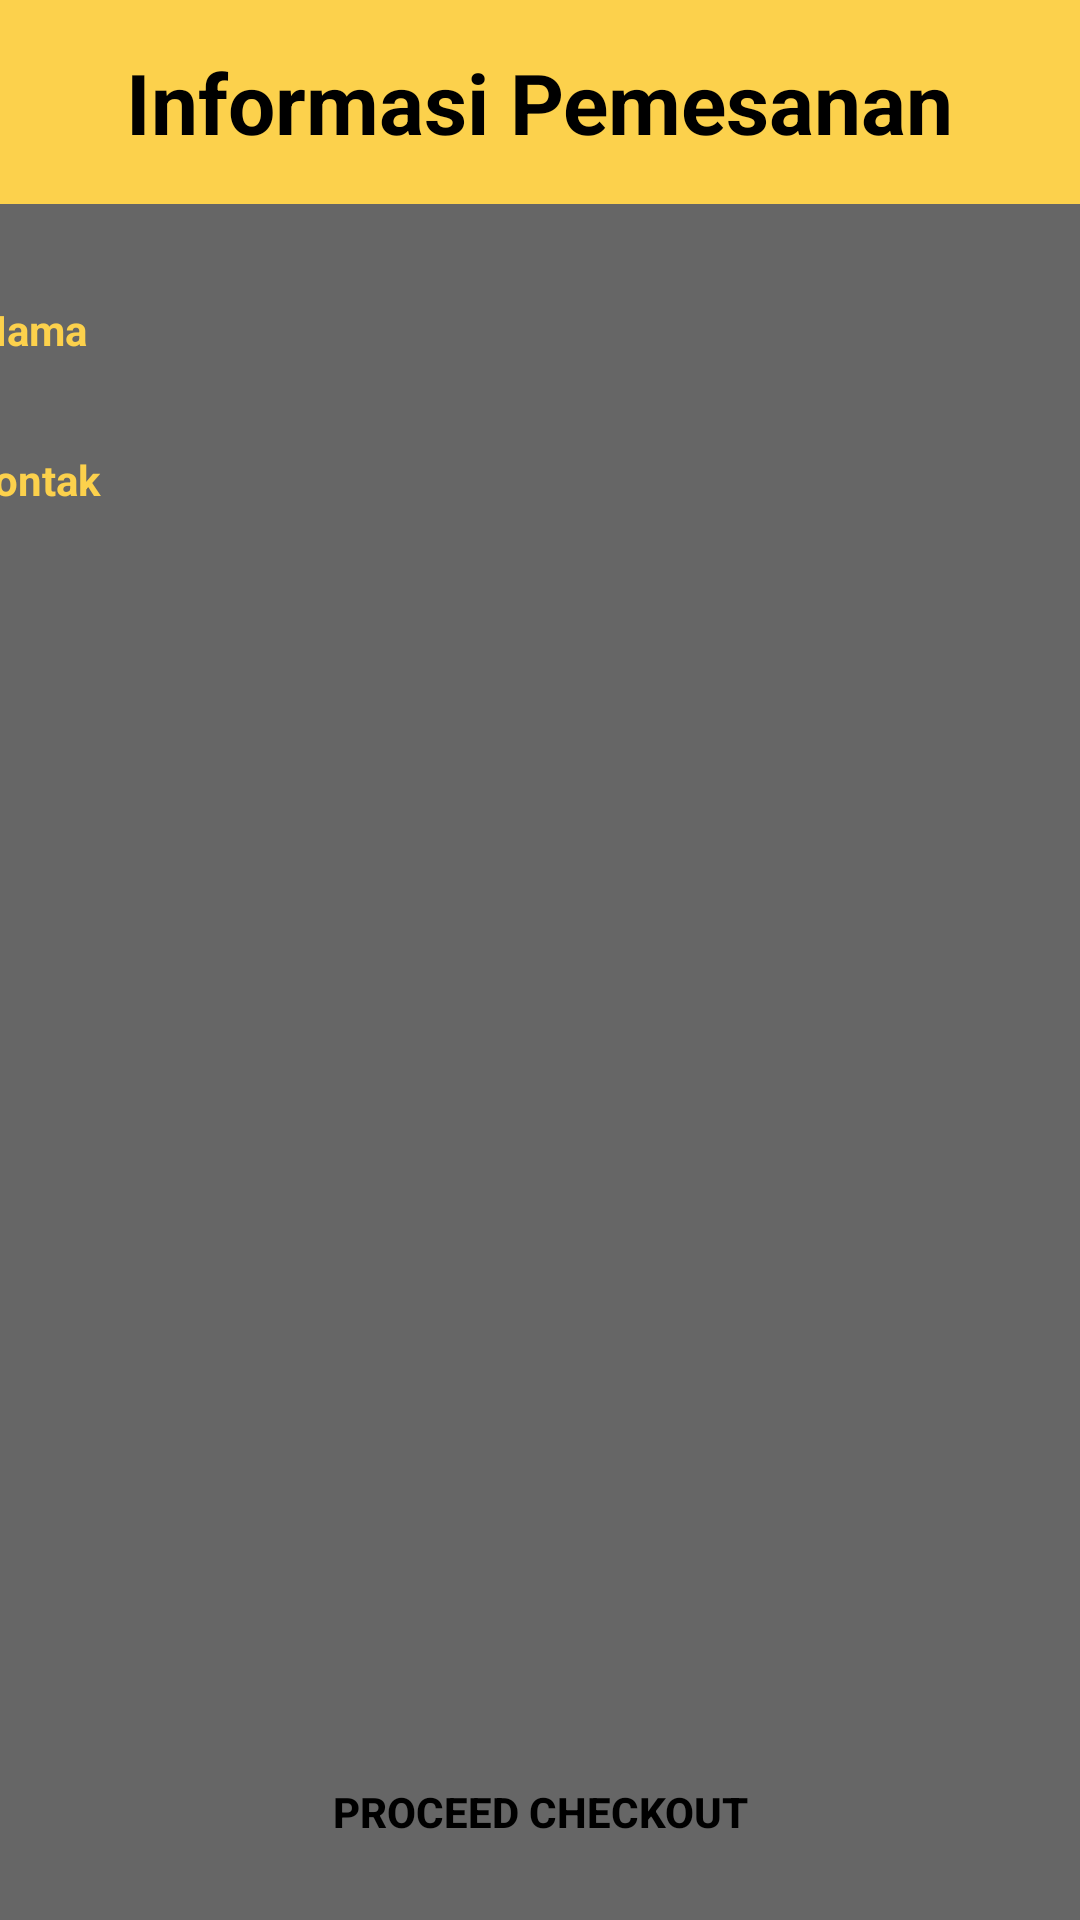

This screen was rendered from an Android layout file. Write that file and the resources it references.
<!-- AndroidManifest.xml: application theme AppTheme -->
<!-- res/layout/activity_ormenu_cart.xml -->
<?xml version="1.0" encoding="utf-8"?>
<androidx.constraintlayout.widget.ConstraintLayout xmlns:android="http://schemas.android.com/apk/res/android"
    xmlns:app="http://schemas.android.com/apk/res-auto"
    xmlns:tools="http://schemas.android.com/tools"
    android:id="@+id/ormnlist_root"
    android:layout_width="match_parent"
    android:layout_height="match_parent"
    android:background="@color/colorGray"
    android:orientation="vertical">

    <androidx.constraintlayout.widget.ConstraintLayout
        android:id="@+id/Toolbar"
        android:layout_width="match_parent"
        android:layout_height="68dp"
        android:background="@color/colorPrimary"
        android:gravity="center"
        app:layout_constraintEnd_toEndOf="parent"
        app:layout_constraintStart_toStartOf="parent"
        app:layout_constraintTop_toTopOf="parent">

        <TextView
            style="@style/AppHeadingText"
            android:layout_width="wrap_content"
            android:layout_height="wrap_content"
            android:text="Informasi Pemesanan"
            android:textColor="@color/colorBlack"
            android:textStyle="bold"
            app:layout_constraintBottom_toBottomOf="parent"
            app:layout_constraintEnd_toEndOf="parent"
            app:layout_constraintStart_toStartOf="parent"
            app:layout_constraintTop_toTopOf="parent" />


    </androidx.constraintlayout.widget.ConstraintLayout>

    <androidx.constraintlayout.widget.ConstraintLayout
        android:id="@+id/form"
        android:layout_width="408dp"
        android:layout_height="164dp"
        app:layout_constraintEnd_toEndOf="parent"
        app:layout_constraintStart_toStartOf="parent"
        app:layout_constraintTop_toBottomOf="@+id/Toolbar">


        <EditText
            android:id="@+id/et_nama"
            style="@style/ETBase"
            android:layout_width="300dp"
            android:layout_height="36dp"
            android:layout_marginTop="19dp"
            android:layout_marginBottom="20dp"
            android:inputType="textPersonName"
            app:layout_constraintBottom_toTopOf="@+id/et_kontak"
            app:layout_constraintStart_toStartOf="@+id/et_kontak"
            app:layout_constraintTop_toTopOf="parent"
            app:layout_constraintVertical_bias="0.25" />

        <EditText
            android:id="@+id/et_nmeja"
            style="@style/ETBase"
            android:layout_width="300dp"
            android:layout_height="36dp"
            android:layout_marginTop="16dp"
            android:layout_marginEnd="16dp"
            android:inputType="number"
            app:layout_constraintEnd_toEndOf="parent"
            app:layout_constraintTop_toBottomOf="@+id/et_kontak" />

        <EditText
            android:id="@+id/et_kontak"
            style="@style/ETBase"
            android:layout_width="300dp"
            android:layout_height="36dp"
            android:layout_marginTop="16dp"
            android:inputType="number"
            app:layout_constraintBottom_toBottomOf="parent"
            app:layout_constraintStart_toStartOf="@+id/et_nmeja"
            app:layout_constraintTop_toTopOf="parent"
            app:layout_constraintVertical_bias="0.481" />

        <TextView
            android:id="@+id/textView"
            android:layout_width="wrap_content"
            android:layout_height="wrap_content"
            android:layout_marginStart="16dp"
            android:layout_marginTop="32dp"
            android:layout_marginBottom="31dp"
            android:text="Nama"
            android:textColor="@color/colorPrimary"
            android:textStyle="bold"
            app:layout_constraintBottom_toTopOf="@+id/textView2"
            app:layout_constraintStart_toStartOf="parent"
            app:layout_constraintTop_toTopOf="parent"
            app:layout_constraintVertical_bias="1.0" />

        <TextView
            android:id="@+id/textView2"
            android:layout_width="wrap_content"
            android:layout_height="wrap_content"
            android:layout_marginStart="13dp"
            android:text="Kontak"
            android:textColor="@color/colorPrimary"
            android:textStyle="bold"
            app:layout_constraintBaseline_toBaselineOf="@+id/et_kontak"
            app:layout_constraintStart_toStartOf="parent" />

        <TextView
            android:id="@+id/textView3"
            android:layout_width="wrap_content"
            android:layout_height="wrap_content"
            android:layout_marginStart="12dp"
            android:layout_marginTop="39dp"
            android:layout_marginBottom="41dp"
            android:text="No Meja"
            android:textColor="@color/colorPrimary"
            android:textStyle="bold"
            app:layout_constraintBottom_toBottomOf="parent"
            app:layout_constraintStart_toStartOf="parent"
            app:layout_constraintTop_toBottomOf="@+id/textView2"
            app:layout_constraintVertical_bias="0.264" />
    </androidx.constraintlayout.widget.ConstraintLayout>

    <androidx.recyclerview.widget.RecyclerView
        android:id="@+id/ormnlist_rc"
        android:layout_width="match_parent"
        android:layout_height="0dp"
        android:layout_marginStart="8dp"
        android:layout_marginEnd="8dp"
        android:layout_marginBottom="8dp"
        app:layout_constraintBottom_toTopOf="@+id/linearLayout4"
        app:layout_constraintEnd_toEndOf="parent"
        app:layout_constraintStart_toStartOf="parent"
        app:layout_constraintTop_toBottomOf="@+id/form"
        app:layout_constraintVertical_bias="0.0" />

    <LinearLayout
        android:id="@+id/linearLayout4"
        android:layout_width="match_parent"
        android:layout_height="72dp"
        android:background="@color/colorGray"
        android:orientation="horizontal"
        android:padding="8dp"
        app:layout_constraintBottom_toBottomOf="parent"
        app:layout_constraintEnd_toEndOf="parent"
        app:layout_constraintStart_toStartOf="parent">

        <Button
            android:id="@+id/btn_chkout"
            style="@style/PrimBtn"
            android:layout_width="match_parent"
            android:layout_height="match_parent"
            android:layout_weight="1"
            android:text="Proceed Checkout"
            android:textColor="@color/colorBlack"
            android:textStyle="bold" />
    </LinearLayout>

</androidx.constraintlayout.widget.ConstraintLayout>
<!-- resources referenced by this layout -->
<resources>
  <color name="colorBlack">#000000</color>
  <color name="colorGray">#666666</color>
  <color name="colorPrimary">#fcd14c</color>
  <style name="AppHeadingText">
          <item name="android:textSize">28dp</item>
          <item name="android:textStyle">bold</item>
          <item name="android:textColor">@color/colorWhite</item>
      </style>
  <style name="ETBase">
          <item name="android:background">@drawable/bg_et</item>
          <item name="android:layout_height">48dp</item>
          <item name="android:padding">8dp</item>
          <item name="android:layout_marginTop">12dp</item>
      </style>
  <style name="PrimBtn">
          <item name="android:background">@drawable/bg_btn</item>
      </style>
  <style name="AppTheme" parent="Theme.AppCompat.Light.NoActionBar">
          
          <item name="colorPrimary">@color/colorPrimary</item>
          <item name="colorPrimaryDark">@color/colorPrimaryDark</item>
          <item name="colorAccent">@color/colorAccent</item>
      </style>
  <color name="colorWhite">#ffffff</color>
  <color name="colorPrimaryDark">#e8c14d</color>
  <color name="colorAccent">#e8c14d</color>
</resources>
